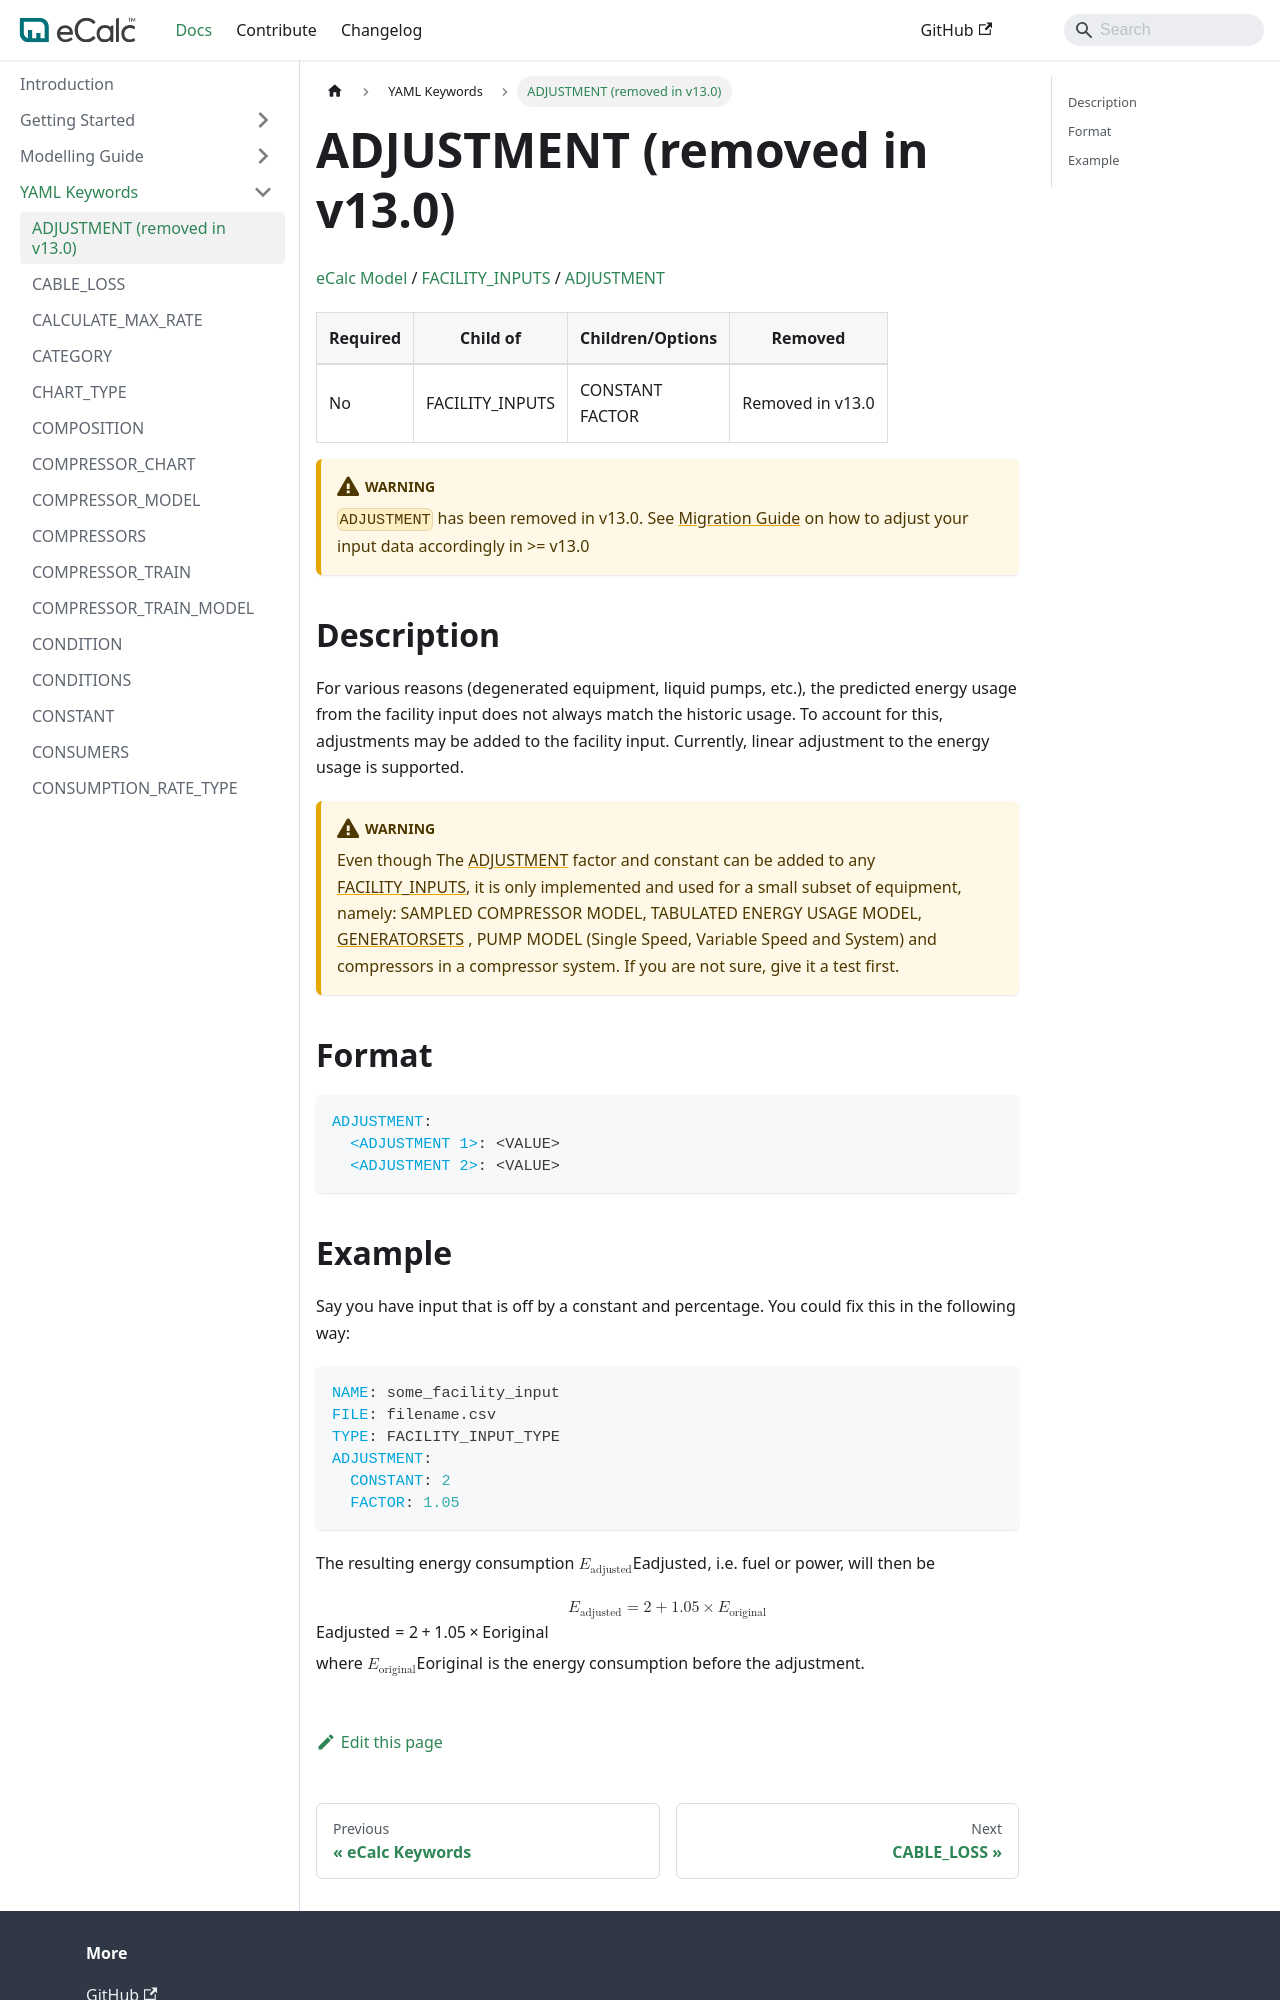

repository: equinor/ecalc · page: v15.8/docs/about/references/ADJUSTMENT/index.html · generator: docusaurus

# ADJUSTMENT (removed in v13.0)
[eCalc Model](index.md)
/ [FACILITY_INPUTS](FACILITY_INPUTS)
/ [ADJUSTMENT](ADJUSTMENT)

| Required | Child of        | Children/Options | Removed          |
|----------|-----------------|------------------|------------------|
| No       | FACILITY_INPUTS | CONSTANT <br />  FACTOR      | Removed in v13.0 |

:::warning
`ADJUSTMENT` has been removed in v13.0. See [Migration Guide](../migration_guides/v12.0_to_v13.0.md) on how to adjust your input data accordingly in >= v13.0
:::

## Description {/* #description */}
For various reasons (degenerated equipment, liquid pumps, etc.), the predicted energy usage from
the facility input does not always match the historic usage. To account for this, adjustments
may be added to the facility input. Currently, linear adjustment to the energy usage is supported.

:::warning
Even though The [ADJUSTMENT](ADJUSTMENT) factor and constant can be added to any
[FACILITY_INPUTS](FACILITY_INPUTS), it is only
implemented and used for a small subset of equipment, namely: SAMPLED COMPRESSOR MODEL, TABULATED ENERGY USAGE MODEL,
[GENERATORSETS](/about/references/GENERATORSETS.md)
, PUMP MODEL (Single Speed, Variable Speed and System) and compressors in a compressor system.
If you are not sure, give it a test first.
:::

## Format {/* #format */}
~~~~~~~~yaml
ADJUSTMENT:
  <ADJUSTMENT 1>: <VALUE>
  <ADJUSTMENT 2>: <VALUE>
~~~~~~~~
